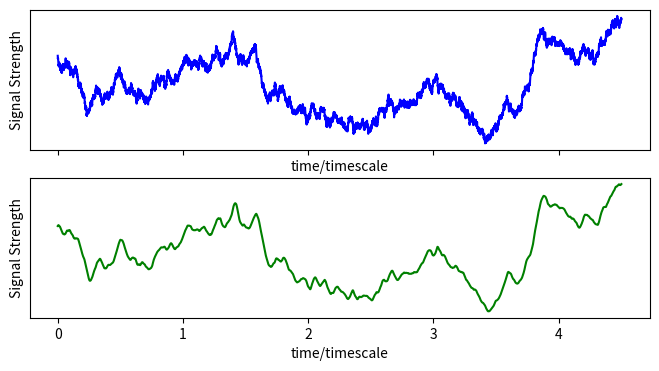
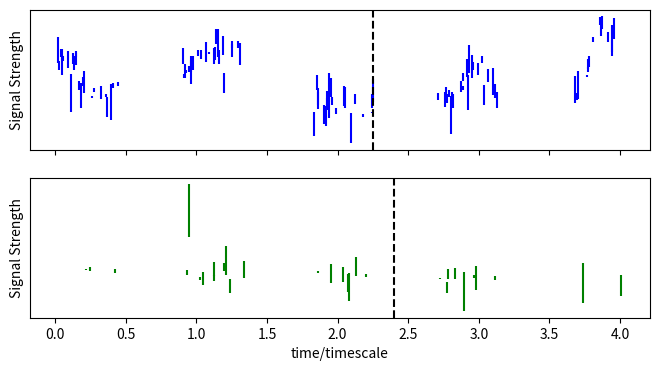
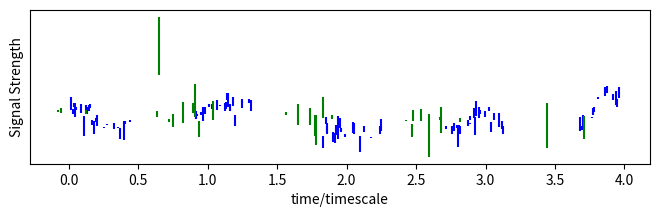

Here is the Python script that generated these plots, in order:
from __future__ import division
import numpy as np
import matplotlib.pylab as plt
from random import random, choice, gauss
from math import sin, cos, log, exp, pi
import os as os

'''
Data_sim_Utils.py

Generates DRWs and fake measurements to test javelin on

24/8/2022

Changes
31/8 - Added mirror_sample(), changed formatting, moved functions to own file
8/9 - Added some more useful tools
9/9 - Added 'baseline' argument to mirror_sample. Previously used baseline = max(T_mirror)-min(T_mirror), which caused warping
11/9 - Added verbose tag
26/9 - Added 'delay from center' to tophat convolution. Added documenting to DRW_Sim
'''

#===============================
#AGN LIGHTCURVE GENERATORS
#===============================

def DRW_sim(dt, tmax, tau, siginf=1, x0=None, E0=0, method='square'):
    '''
    DRW_sim()

    Generates a damped random walk of set timescale and variability but zero mean

    Arguments:
        dt      float   The timestep of the walk
        tmax    float   The time-length of the simulation
        tau     float   The DRW's damping timescale

    Additional Arguments:
        signinf float   The DRWs inherent stochastic variability. Defaults to 1
        x0      float   The starting position of the walk. If not set, will be randomly generated based on siginf
        E0      float   The 1 sigma uncertainty in x0. If non-zero and with x0 set to some value, is used to randomize starting position around x0
        method  str     The method by which the stochastic elements are generated
                        -square:    Evenly distributed on the domain (-1,1)
                        -norm:      Normal gaussian distribution
                        -flip:      randomized (-1,1)

    Returns as two arrays of length int(tmax/dt):
        Tout    [float] Evenly spaced time values
        Xout    [float] The corresponding values of the DRW
    '''

    N_out = int(tmax // dt + 1)

    Xout = np.zeros(N_out)
    T = np.linspace(0, tmax, N_out)

    #Sim constants that are used multiple times
    k = (dt / tau) ** 0.5 * siginf
    a = (1 - dt / tau)

    if x0 == None:
        x = gauss(0, siginf)
    else:
        if E0 != 0:
            x = gauss(x0, E0)
        else:
            x = x0

    if method == 'square':
        k /= 1 / 6 ** 0.5
    elif method == 'flip':
        k /= (1 / 2) ** 0.5
    elif method == 'norm':
        k /= (1 / 2) ** 0.5
    else:
        raise TypeError("Tried to run sim DRW sim with bad random generator")

    #Main sim loop
    for i in range(0, N_out):
        if method == 'square':
            rand = (random() * 2 - 1)
        elif method == 'flip':
            rand = choice([-1, 1])
        elif method == 'norm':
            rand = gauss(0, 1)
        else:
            raise TypeError("Tried to run sim DRW sim with bad random generator")

        Xout[i] = x
        x = x * a + rand * k

    return (T, Xout)

def tophat_convolve(Tin,Xin, tau, siginf=1, method='square',delay=0,amp=1,width=None, delay_from_center=True):
    '''
    DRW_sim()

    Generates a damped random walk of set timescale and variability but zero mean

    Arguments:
        Tin     [float] Time values of the continuum signal to be convolved. Must be evenly spaced.
        Xin     [float] Signal of continuum signal to be convolved
        tau     float   The DRW's damping timescale

    Additional Arguments:
        signinf float   The DRWs inherent stochastic variability. Defaults to 1
        delay   float   The delay between line and continuum. Measured relative to start of tophat if delay_from_center = False, and middle of tophat if =True
        amp     float   The amplitude of the output signal
        width   float   The tophat width. If None, will set equal to timestep of signal
        method  str     The method by which the stochastic elements are generated
                        -square:    Evenly distributed on the domain (-1,1)
                        -norm:      Normal gaussian distribution
                        -flip:      randomized (-1,1)

    Returns as array of length equal to input signal.
        Xout    [float] The corresponding values of the DRW
    '''

    #Correction for delay being from middle of tophat
    if width !=None and delay_from_center==True:
        delay = delay - width / 2
    dt=Tin[1]-Tin[0]

    # Make tophat function to convolve with
    if width==None or width<dt:
        width=dt
    if width+delay<=dt:
        delay=0
        width=dt
        Npad=1
    else:
        Npad = int((delay + width) // dt)


    Ytop = np.array([0.0 if t<delay or t>delay+width else 1.0 for t in Tin[:Npad]])
    #Normalize
    Ytop=Ytop/Npad

    #Pad out data on either side with DRW sim
    PadLeft =DRW_sim(dt,dt*(Npad-1),tau,siginf,x0=Xin[0],method='square')[1]
    PadRight=DRW_sim(dt,dt*(Npad-1),tau,siginf,x0=Xin[-1],method='square')[1]
    PadLeft =PadLeft[::-1]
    Xpadded = np.hstack([PadLeft, Xin, PadRight])


    #Do convolution
    Xout = np.convolve(Xpadded,Ytop,mode='full') * amp
    Xout=Xout[Npad:Npad+len(Xin)]


    #Output
    return(Xout)

#===============================
#MEASUREMENT FAKERS
#===============================

def season_sample(T, X, T_season, dt=None, Eav=0.0, Espread=0.0, Emethod='gauss', garble=True, rand_space=True):
    '''
    season(T,X,T_season)

    Takes time series data T,X and simulates seasonal measurements

    Arguments:
        T           [float] The time values of the input data
        X           [float] The signal values of the input data
        T_season    float   The length of the seasons

    Additional Arguments:
        dt          float   The cadence of measurements within the seasons. If not set, will just use the average spacing of the time series data
        Eav         float   The average measurement error
        Espread     float   The variability of the measurement error
        Emethod     str     The method by which the measurement errors are randomized
                                square:   Measurement errors are evenly distributed on the range Eav +/- Espread
                                gauss:    Measurement errors are randomly generated by a gaussian distribution with mean Eav and standard deviation Espread
        garble      bool    If true, the measurements will be randomized within their uncertainty distributions
        rand_space  bool    If true, measurements are sub-sampled randomly instead of with fixed cadence

    Returns as three arrays:
        Tout        [float] The time series of the measurements
        Xout        [float] The measurments themselves
        Eout        [float] The uncertainties in the measurements
    '''
    assert T_season < max(T), "Season length must be less than observation timeframe"

    dt_true = T[1] - T[0] #Timestep of the data we're sub-sampling
    if dt == None:
        dt = dt_true #If no measurement cadence is given, sub-divide entire set

    assert dt > dt_true, "Cannot sub-sample with cadence faster than initial data"

    Nout = len(T) * int(max(T) / T_season)
    Tout = np.zeros([Nout])
    Xout = np.zeros([Nout])

    i = 0
    for t, x in zip(T, X):
        #Acquire "on-season" datapoints
        ses = int(t // T_season)
        if (ses // 2) * 2 == ses:
            Tout[i] = t
            Xout[i] = x
            i += 1  # Count number of points

    #Trim Empty Selections
    Tout = Tout[:i - 1]
    Xout = Xout[:i - 1]

    if rand_space == False:
        sparseness = int(dt / dt_true)

        Tout = Tout[::sparseness]
        Xout = Xout[::sparseness]
    else:
        r=dt_true / dt
        I=np.where(np.random.rand(len(Tout))<r)

        Tout=Tout[I]
        Xout=Xout[I]

    #Apply Error
    Eout = np.zeros([len(Xout)])
    if Emethod == 'square':
        for j in range(len(Eout)):
            Eout[j] = Eav + (random() * 2 - 1) * Espread
    elif Emethod == 'gauss':
        for j in range(len(Eout)):
            Eout[j] = abs(gauss(Eav, Espread))

    #Shift measurements within E bars if need be
    if garble == True:
        if Emethod == 'square':
            for j in range(len(Eout)):
                Xout[j] += Eout[j] * (random() * 2 - 1)
        elif Emethod == 'gauss':
            for j in range(len(Eout)):
                Xout[j] += gauss(0, Eout[j])

    #Make sure no errors are negative
    Eout=np.abs(Eout)

    return (Tout, Xout, Eout)

def mirror_sample(Tsource,  Xsource, Tmirror,   Xmirror,    Emirror, Emethod='gauss', garble=True, baseline=None, offset=None):
    '''
    season(T,X,T_season)

    Takes time series data T,X and simulates seasonal measurements

    Arguments:
        T_source    [float] The time values of the input data
        X_source    [float] The signal values of the input data

        T_mirror    [float] Times of measurements of the signal to mirror
        X_mirror    [float] Signal values of measurements to mirror
        E_mirror    [float] Errors in measurements to mirror

    Additional Arguments:
        Emethod     str     The method by which the measurement errors are randomized
                                square:   Measurement errors are evenly distributed on the range Eav +/- Espread
                                gauss:    Measurement errors are randomly generated by a gaussian distribution with mean Eav and standard deviation Espread
        garble      bool    If true, the measurements will be randomized within their uncertainty distributions


    Returns as three arrays:
        Tout        [float] The time series of the measurements
        Xout        [float] The measurments themselves
        Eout        [float] The uncertainties in the measurements
    '''

    assert len(Tsource) == len(Xsource), "Input measurements must all be same length"
    assert len(Tmirror) == len(Xmirror) and len(Tmirror) == len(Emirror), "Input measurements must all be same length"

    Nout = len(Tmirror)

    Tout = np.zeros([Nout])
    Xout = np.zeros([Nout])
    Eout = np.zeros([Nout])

    #Scale time measurements to signal baseline
    if baseline==None:  baseline    = Tmirror[-1]-Tmirror[0]
    if offset==None:    offset      = Tmirror[0]
    Tout = (Tmirror - offset ) #* baseline / (max(Tmirror) - offset )

    #Get measurements by linear interpolation
    if Tout[0]==Tsource[0]:
        Xout[0] = Xsource[0]
        istart=1
    else:
        istart=0
    for i in range(istart,Nout):
        J=np.where(Tsource>=Tout[i])[0][0:2]
        j1 = J[0]
        j2 = J[1]
        r = (Tout[i]-Tsource[j1]) / (Tsource[j2]-Tsource[j1])
        Xout[i]= Xsource[j1] * (1-r) + Xsource[j2] * r


    #Scale Erorrs to same width as fake signal
    if np.std(Xmirror)==0:
        Eout=Emirror
    else:
        Eout = Emirror * np.std(Xsource) / max(np.std(Xmirror),0)

    #If garbling, scatter measurements within uncertainty bounds
    if garble:
        if Emethod=="square":
            Xout += (1-2*np.random.rand(size=Nout) )* Eout
        elif Emethod=="gauss":
            Xout += np.random.normal(size=Nout) * Eout

    return (Tout, Xout, Eout)

#================================================================
#Quick simulation functions
#================================================================


#================================================================
if __name__=="__main__":
    delay = 120
    tmax = 5*360
    tau = 400

    #Generate underlying signals:
    TDRW,XDRW = DRW_sim(dt = 0.1, tmax= tmax, tau= 400, siginf=1, x0=None, E0=0, method='square')
    XLINE = tophat_convolve(Tin=TDRW, Xin=XDRW,
                                 tau= 400,
                                 siginf=1, method='square',
                                 delay=delay,   amp=1,
                                 width=30, delay_from_center=True)

    XLINE_plot = tophat_convolve(Tin=TDRW, Xin=XDRW,
                                 tau= 400,
                                 siginf=1, method='square',
                                 delay=0,   amp=1,
                                 width=30, delay_from_center=True)

    fig,ax = plt.subplots(2,1, figsize=(8,4), sharex=True)
    
    ax[0].plot(TDRW/tau,XDRW , c='blue')
    ax[0].set_xlabel("time/timescale")
    ax[0].set_ylabel("Signal Strength")
    
    ax[0].set_yticks([], [])
    
    ax[1].plot(TDRW/tau,XLINE_plot , c='green')
    ax[1].set_xlabel("time/timescale")
    ax[1].set_ylabel("Signal Strength")
    ax[1].set_yticks([], [])

    #Get fake measurements
    Tc,Xc,Ec = season_sample(TDRW, XDRW, T_season=180, dt=7, Eav=0.2, Espread=0.2, Emethod='gauss', garble=True, rand_space=True)
    Tl,Xl,El = season_sample(TDRW, XLINE, T_season=180, dt=30, Eav=0.5, Espread=0.4, Emethod='gauss', garble=True, rand_space=True)

    fig2,ax2 = plt.subplots(2,1, figsize=(8,4), sharex=True)

    ax2[0].errorbar(Tc/tau, Xc, Ec, fmt="none",c='blue')
    ax2[0].set_ylabel("Signal Strength")
    ax2[0].set_yticks([], [])
    ax2[0].axvline(tmax/2/tau,ls='--',c='k')
    
    ax2[1].errorbar(Tl/tau,Xl,El, fmt="none",c='green')
    ax2[1].set_xlabel("time/timescale")
    ax2[1].set_ylabel("Signal Strength")
    ax2[1].set_yticks([], [])
    ax2[1].axvline((tmax+delay)/2/tau,ls='--',c='k')

    #Combined
    fig3= plt.figure(figsize=(8,2))
    plt.errorbar(Tc/tau, Xc, Ec, fmt="none",c='blue')
    plt.errorbar((Tl-delay)/tau,Xl,El, fmt="none",c='green')
    plt.xlabel("time/timescale")
    plt.ylabel("Signal Strength")
    plt.yticks([], [])
    plt.show()
    

#==================================



